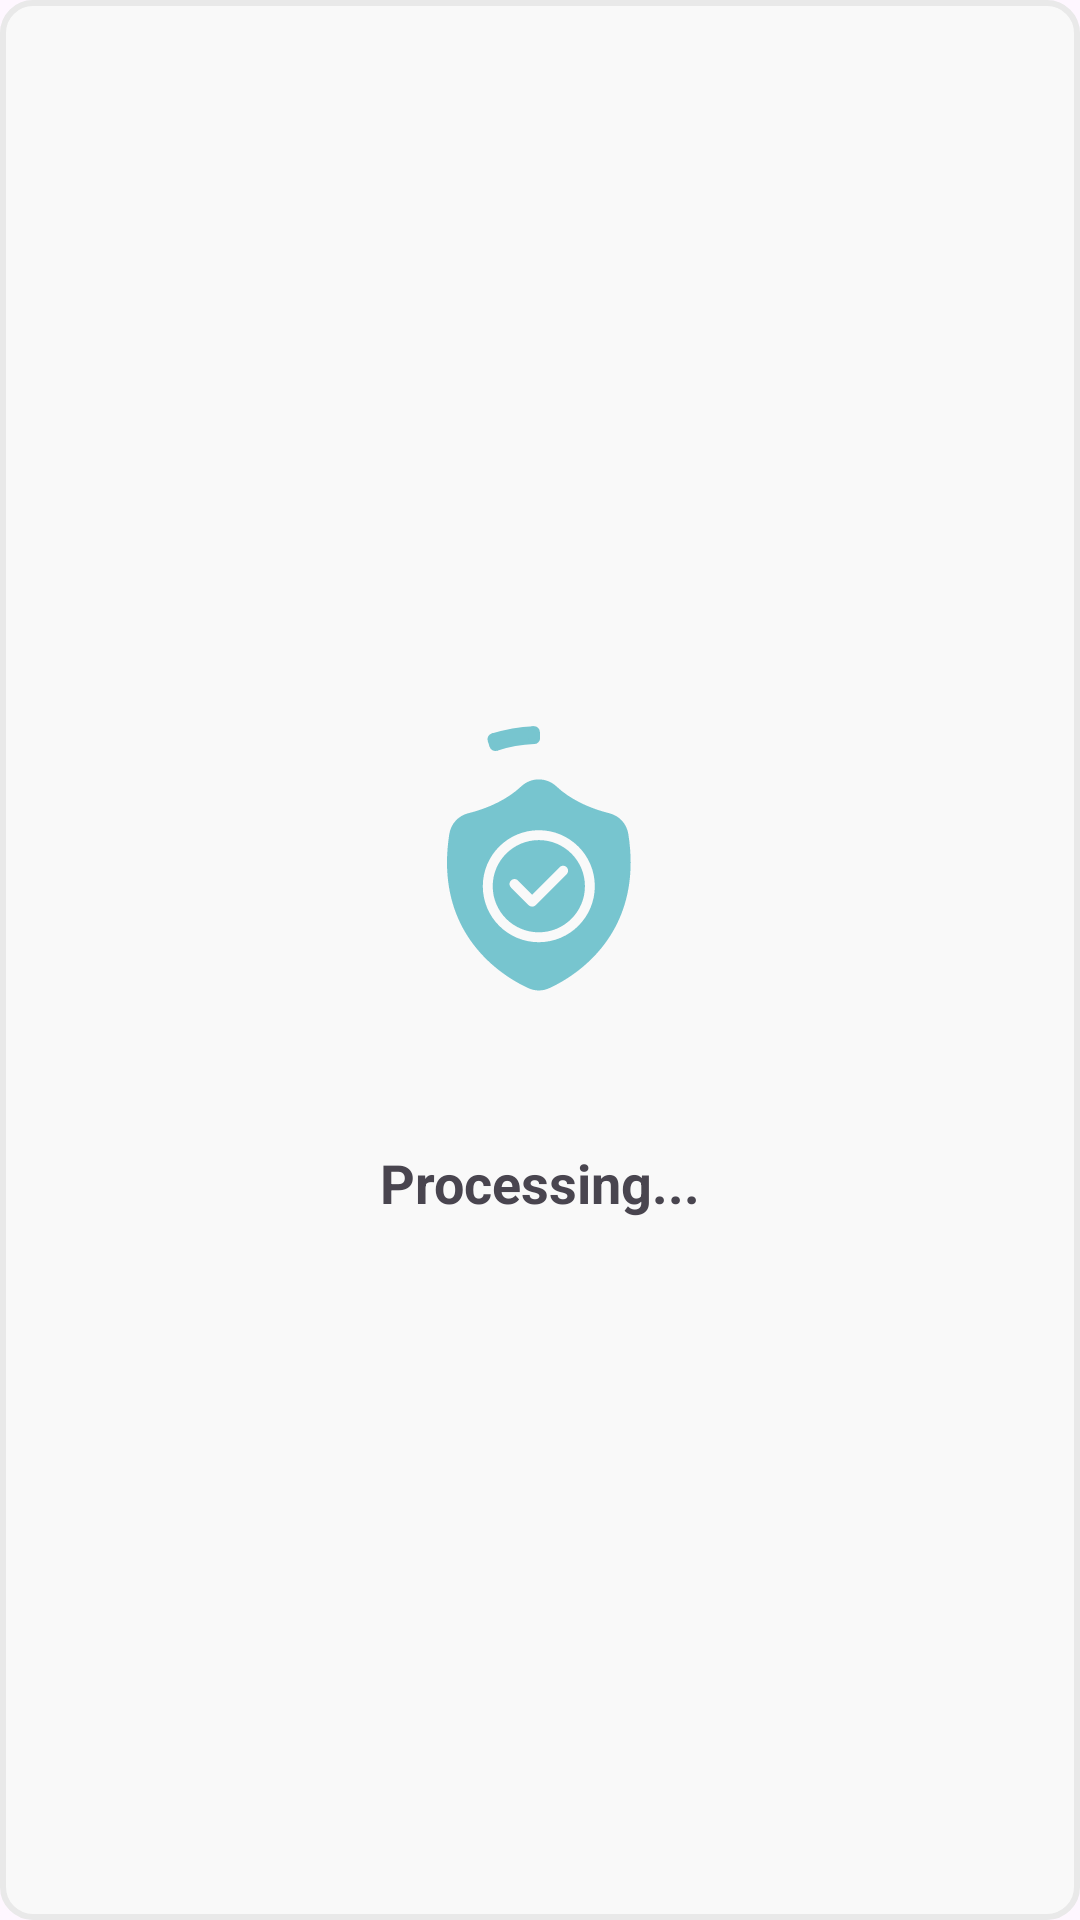

Reconstruct the res/layout file that produces this screen, plus the resources it refers to.
<!-- AndroidManifest.xml: application theme Theme.QuickCrypt -->
<!-- res/layout/progress_dialog_view.xml -->
<?xml version="1.0" encoding="utf-8"?>
<androidx.constraintlayout.widget.ConstraintLayout xmlns:android="http://schemas.android.com/apk/res/android"
    xmlns:app="http://schemas.android.com/apk/res-auto"
    android:layout_width="match_parent"
    android:layout_height="match_parent"
    android:background="@drawable/default_dialog_radius"
    android:layout_marginHorizontal="100dp"
    android:paddingVertical="50dp">

    <ImageView
        android:id="@+id/processing_shield_image"
        android:layout_width="wrap_content"
        android:layout_height="wrap_content"
        android:layout_marginBottom="50dp"
        android:src="@drawable/ic_processing"
        app:layout_constraintBottom_toBottomOf="parent"
        app:layout_constraintLeft_toLeftOf="parent"
        app:layout_constraintRight_toRightOf="parent"
        app:layout_constraintTop_toTopOf="parent" />

    <com.google.android.material.progressindicator.CircularProgressIndicator
        android:id="@+id/circular_progress_indicator"
        android:layout_width="wrap_content"
        android:layout_height="wrap_content"
        android:indeterminate="true"
        app:indicatorColor="@color/primary"
        app:indicatorSize="106dp"
        app:layout_constraintBottom_toBottomOf="@id/processing_shield_image"
        app:layout_constraintLeft_toLeftOf="@id/processing_shield_image"
        app:layout_constraintRight_toRightOf="@+id/processing_shield_image"
        app:layout_constraintTop_toTopOf="@id/processing_shield_image"
        app:trackColor="@color/primary"
        app:trackThickness="6dp" />

    <TextView
        android:id="@+id/progressing_title_view"
        android:layout_width="wrap_content"
        android:layout_height="wrap_content"
        android:layout_marginTop="30dp"
        android:text="Processing..."
        android:textSize="18sp"
        android:textStyle="bold"
        app:layout_constraintLeft_toLeftOf="@id/circular_progress_indicator"
        app:layout_constraintRight_toRightOf="@id/circular_progress_indicator"
        app:layout_constraintTop_toBottomOf="@id/circular_progress_indicator" />


</androidx.constraintlayout.widget.ConstraintLayout>
<!-- resources referenced by this layout -->
<resources>
  <color name="primary">#77c5cf</color>
  <!-- drawable default_dialog_radius (drawable) -->
  <?xml version="1.0" encoding="UTF-8"?>
  <shape xmlns:android="http://schemas.android.com/apk/res/android">
      <solid android:color="#F9F9F9"/>
  
      <stroke
          android:width="2dp"
          android:color="#E9E9E9"/>
  
      <padding android:left="1dp"
          android:top="1dp"
          android:right="1dp"
          android:bottom="1dp"
          />
  
      <corners android:bottomRightRadius="10dp" android:bottomLeftRadius="10dp"
          android:topLeftRadius="10dp" android:topRightRadius="10dp"/>
  </shape>
  <!-- drawable ic_processing (drawable) -->
  <vector xmlns:android="http://schemas.android.com/apk/res/android"
      android:width="62dp"
      android:height="72dp"
      android:viewportWidth="62"
      android:viewportHeight="72">
    <path
        android:pathData="M15.236,36.4C15.236,40.646 16.956,44.488 19.736,47.271C22.517,50.052 26.362,51.772 30.607,51.772C34.853,51.772 38.695,50.052 41.478,47.271C44.259,44.49 45.979,40.646 45.979,36.4C45.979,32.155 44.259,28.313 41.478,25.529C38.697,22.749 34.853,21.028 30.607,21.028C26.362,21.028 22.52,22.749 19.736,25.529C16.956,28.31 15.236,32.155 15.236,36.4ZM52.438,55.777C58.606,47.605 63.065,35.752 60.45,19.042C60.18,17.313 59.434,15.781 58.328,14.572C57.217,13.36 55.758,12.481 54.06,12.06C51.42,11.407 47.8,10.276 44.112,8.398C41.469,7.051 38.803,5.326 36.465,3.126C34.821,1.577 32.714,0.8 30.606,0.8V0.794C28.502,0.794 26.395,1.571 24.747,3.126C22.41,5.326 19.744,7.051 17.1,8.398C13.413,10.276 9.793,11.406 7.153,12.06C5.458,12.481 3.996,13.36 2.885,14.572C1.779,15.781 1.033,17.311 0.763,19.042C-1.852,35.755 2.607,47.611 8.774,55.779C14.931,63.934 22.797,68.387 27.017,70.343C28.193,70.887 29.399,71.159 30.609,71.159C31.818,71.159 33.025,70.887 34.201,70.343C38.424,68.387 46.283,63.934 52.443,55.779L52.438,55.777ZM43.807,23.198C47.185,26.576 49.273,31.243 49.273,36.4C49.273,41.555 47.182,46.225 43.807,49.603C40.428,52.981 35.762,55.072 30.604,55.072C25.449,55.072 20.78,52.981 17.401,49.603C14.023,46.224 11.935,41.558 11.935,36.4C11.935,31.246 14.026,26.576 17.401,23.198C20.78,19.819 25.446,17.731 30.604,17.731C35.759,17.731 40.428,19.822 43.807,23.198ZM39.881,32.399L29.555,42.728C28.909,43.371 27.868,43.371 27.223,42.728L21.327,36.833C20.682,36.187 20.682,35.146 21.327,34.501C21.973,33.855 23.014,33.855 23.659,34.501L28.387,39.229L37.549,30.067C38.195,29.422 39.236,29.422 39.881,30.067C40.527,30.713 40.527,31.754 39.881,32.399Z"
        android:fillColor="@color/primary"
        android:fillType="evenOdd"/>
  </vector>
  <style name="Theme.QuickCrypt" parent="Base.Theme.QuickCrypt" />
  <style name="Base.Theme.QuickCrypt" parent="Theme.Material3.DayNight.NoActionBar">
          
          
      </style>
</resources>
